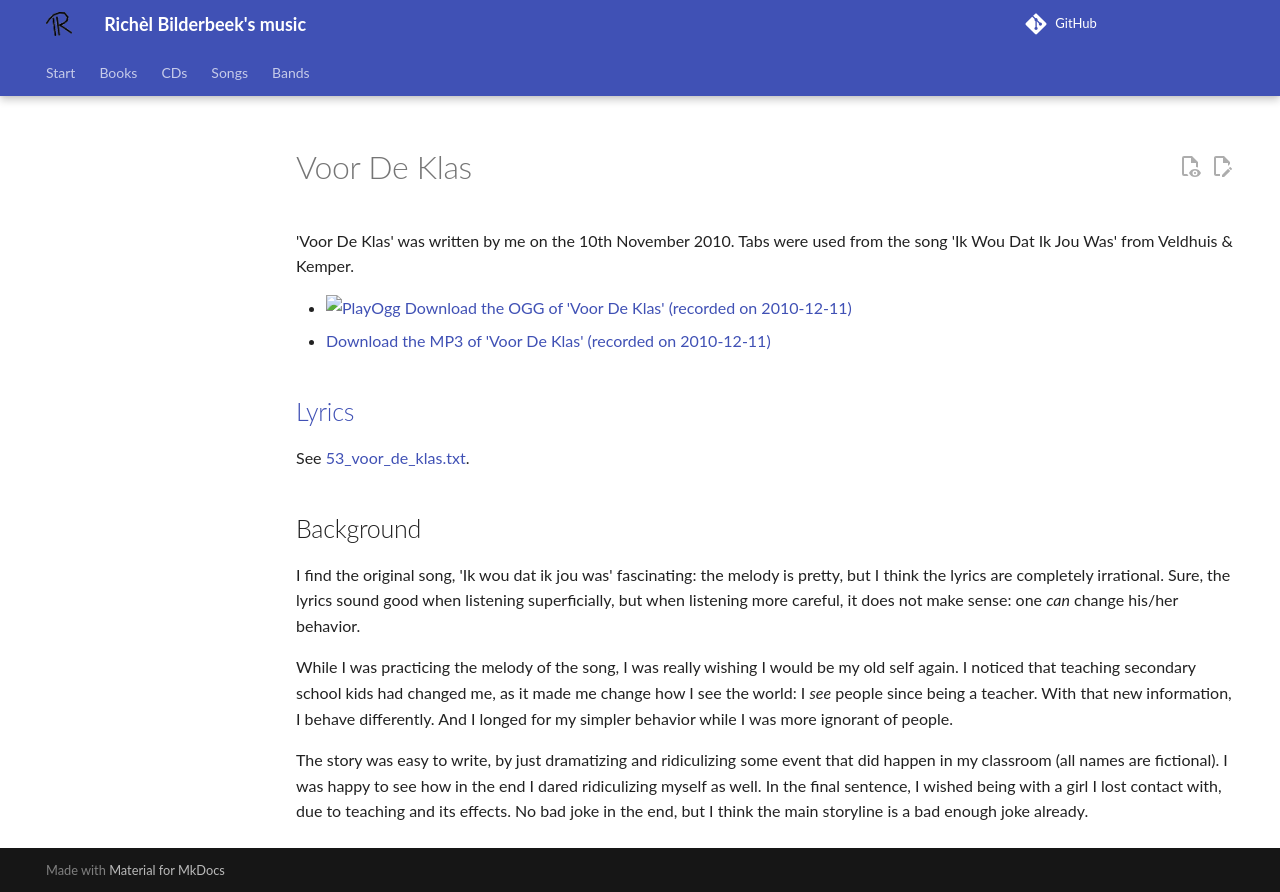

repository: richelbilderbeek/music · page: songs/53_voor_de_klas/index.html · generator: mkdocs

# Voor De Klas

'Voor De Klas' was written by me on the 10th
November 2010. Tabs were used from the song 'Ik Wou Dat Ik Jou Was' from
Veldhuis & Kemper.

- [![PlayOgg](http://static.fsf.org/playogg/Play_ogg_80x15.png "I support PlayOgg!")](http://playogg.org)
  [Download the OGG of 'Voor De Klas' (recorded on 2010-12-11)](http://www.richelbilderbeek.nl/CD07_VoorDeKlas20101211.ogg)
- [Download the MP3 of 'Voor De Klas' (recorded on 2010-12-11)](http://www.richelbilderbeek.nl/CD07_VoorDeKlas20101211.mp3)

## [Lyrics](53_voor_de_klas.txt)

See [53_voor_de_klas.txt](53_voor_de_klas.txt).

## Background

I find the original song, 'Ik wou dat ik jou was' fascinating:
the melody is pretty, but I think the lyrics are completely
irrational. Sure, the lyrics sound good when listening
superficially, but when listening more careful, it does
not make sense: one *can* change his/her behavior.

While I was practicing the melody of the song,
I was really wishing I would be my old self again.
I noticed that teaching secondary school kids had
changed me, as it made me change how I see the world:
I *see* people since being a teacher. With that new
information, I behave differently. And I longed for
my simpler behavior while I was more ignorant of people.

The story was easy to write, by just dramatizing and
ridiculizing some event that did happen in my
classroom (all names are fictional).
I was happy to see how in the end I dared ridiculizing
myself as well. In the final sentence, I wished
being with a girl I lost contact with, due to teaching
and its effects. No bad joke in the end, but I think
the main storyline is a bad enough joke already.
